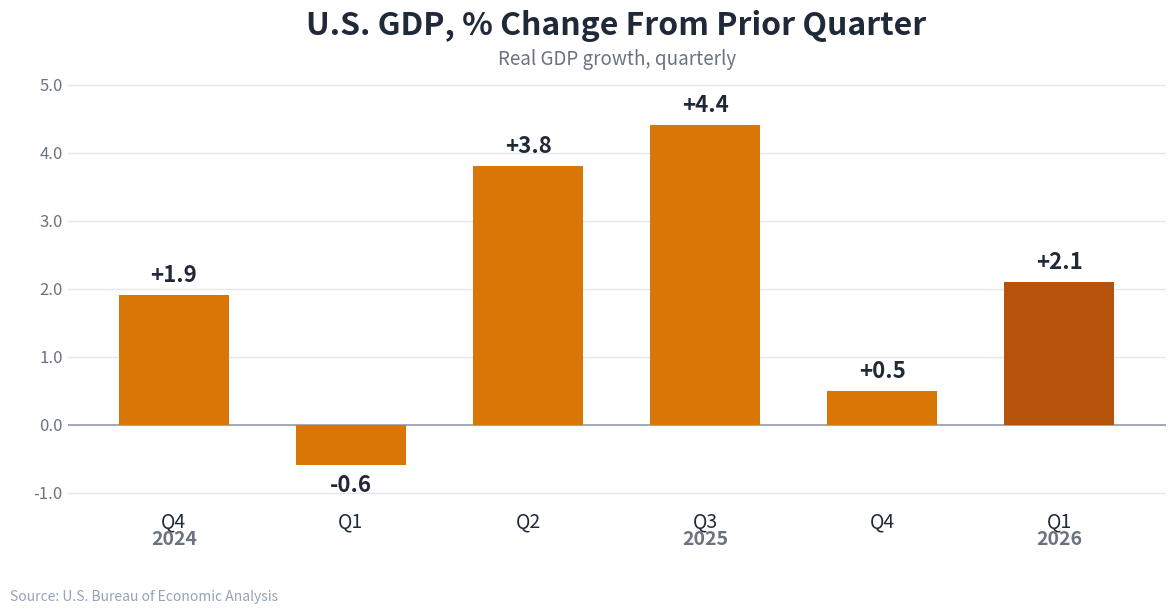

This chart was generated by the following Python code:
#!/usr/bin/env python3
"""
make-gdp-chart.py  [out.png]

Clean recreation of the "U.S. GDP, % Change From Prior Quarter" bar chart for the
06/26/26 daily email, matching the Market Briefs "GDP Beats Forecasts" story
(final Q1 2026 real GDP grew 2.1%, beating the 1.6% forecast, revised up on AI
investment).

NOTE: per request, this chart carries NO Realty Experts branding. Source line is
the U.S. Bureau of Economic Analysis only.

matplotlib only. Run with python3.13 (the interpreter that has matplotlib here).
"""
import sys
import matplotlib
matplotlib.use("Agg")
import matplotlib.pyplot as plt

OUT = sys.argv[1] if len(sys.argv) > 1 else "us-gdp-quarterly-062626.png"

# (quarter label, year label under the group, value %)
BARS = [
    ("Q4", "2024",  1.9),
    ("Q1", "",      -0.6),
    ("Q2", "",       3.8),
    ("Q3", "2025",   4.4),
    ("Q4", "",       0.5),
    ("Q1", "2026",   2.1),
]

labels = [b[0] for b in BARS]
years  = [b[1] for b in BARS]
vals   = [b[2] for b in BARS]
x = list(range(len(BARS)))

ORANGE     = "#d97706"   # standard bars
ORANGE_HL  = "#b45309"   # highlight the latest quarter
INK        = "#1f2937"
MUTED      = "#6b7280"

fig, ax = plt.subplots(figsize=(12, 6.4))
fig.patch.set_facecolor("white")
ax.set_facecolor("white")

colors = [ORANGE] * len(BARS)
colors[-1] = ORANGE_HL  # latest quarter stands out
bars = ax.bar(x, vals, width=0.62, color=colors, zorder=3)

# value labels above (positive) / below (negative) each bar
for xi, v in zip(x, vals):
    va = "bottom" if v >= 0 else "top"
    off = 0.12 if v >= 0 else -0.12
    ax.text(xi, v + off, f"{'+' if v >= 0 else ''}{v:.1f}", ha="center", va=va,
            fontsize=16, fontweight="bold", color=INK)

# zero baseline
ax.axhline(0, color="#9ca3af", linewidth=1.3, zorder=2)

# quarter labels + year sub-labels
ax.set_xticks(x)
ax.set_xticklabels(labels, fontsize=14, color=INK)
for xi, yr in zip(x, years):
    if yr:
        ax.text(xi, -1.55, yr, ha="center", va="top", fontsize=14,
                fontweight="bold", color=MUTED)

# titles
ax.set_title("U.S. GDP, % Change From Prior Quarter", fontsize=23,
             fontweight="bold", color=INK, loc="center", pad=26)
ax.text(0.5, 1.015, "Real GDP growth, quarterly", transform=ax.transAxes,
        fontsize=13.5, color=MUTED, ha="center")

# axes cosmetics
ax.set_ylim(-1.2, 5.2)
ax.set_yticks([-1.0, 0.0, 1.0, 2.0, 3.0, 4.0, 5.0])
ax.set_yticklabels([f"{t:.1f}" for t in [-1.0, 0.0, 1.0, 2.0, 3.0, 4.0, 5.0]],
                   fontsize=12, color=MUTED)
ax.tick_params(axis="both", length=0)
ax.grid(axis="y", color="#e5e7eb", linewidth=1.0, zorder=0)
ax.set_axisbelow(True)
for s in ("top", "right", "left"):
    ax.spines[s].set_visible(False)
ax.spines["bottom"].set_visible(False)
ax.margins(x=0.02)
# room under the axis for the year labels
ax.set_xlim(-0.6, len(BARS) - 0.4)

# source footer (no Realty Experts branding, per request)
fig.text(0.012, 0.012, "Source: U.S. Bureau of Economic Analysis",
         fontsize=10, color="#94a3b8", ha="left")

fig.subplots_adjust(left=0.06, right=0.975, top=0.84, bottom=0.16)
fig.savefig(OUT, dpi=150, facecolor="white")
plt.close(fig)
print("wrote", OUT)
